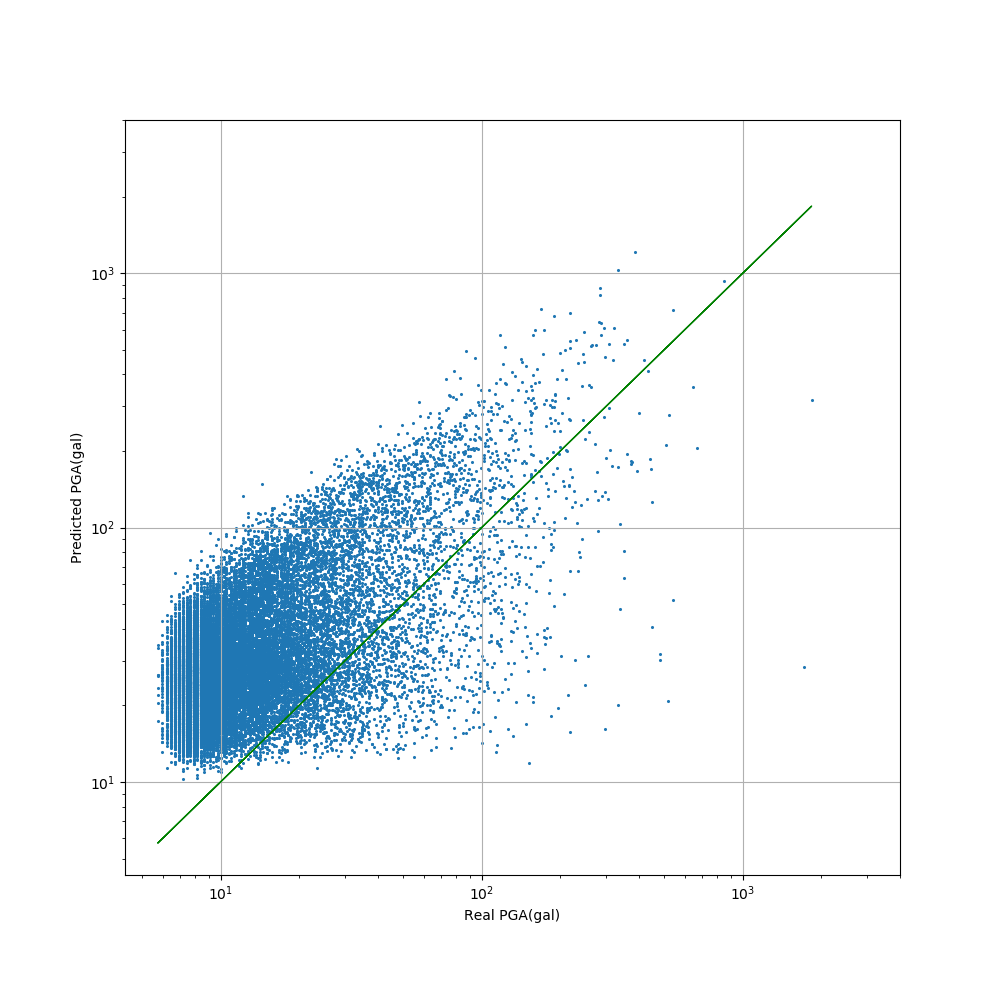

Data behind this chart, as committed beside it:
realPGA, Predicted PGA
8.618, 19.12
34.95, 94.25
10.53, 15.8
22.98, 15.45
6.464, 23.02
16.04, 27.12
18.67, 44.07
7.182, 18.62
10.05, 15.89
28.97, 39.37
9.337, 40.34
9.815, 35.91
6.943, 26.81
26.57, 39.42
6.943, 30.58
10.29, 35.78
16.52, 20.51
6.943, 28.81
7.661, 46.49
13.65, 31.86
10.77, 29.72
17.24, 75.55
15.08, 28.06
14.36, 59.95
6.943, 24.61
7.9, 18.22
7.661, 21.88
20.59, 79.83
8.14, 43.18
20.59, 43.53
23.94, 38.76
13.41, 28.88
11.01, 27.2
94.08, 135.7
8.14, 34.74
7.661, 30.51
25.38, 74.36
54.58, 117.3
13.41, 18.47
16.52, 82.47
12.93, 43.45
7.9, 22.66
13.41, 15.41
19.15, 36.69
13.41, 41.23
8.379, 36.95
12.69, 30.46
13.17, 32.95
12.21, 38.06
39.02, 55.32
12.45, 61.53
9.576, 21.99
17.72, 29.47
9.097, 29.23
11.73, 29.07
9.337, 15.04
7.9, 26.01
9.337, 21.79
14.84, 37.32
25.86, 28.61
... 27,283 more rows
